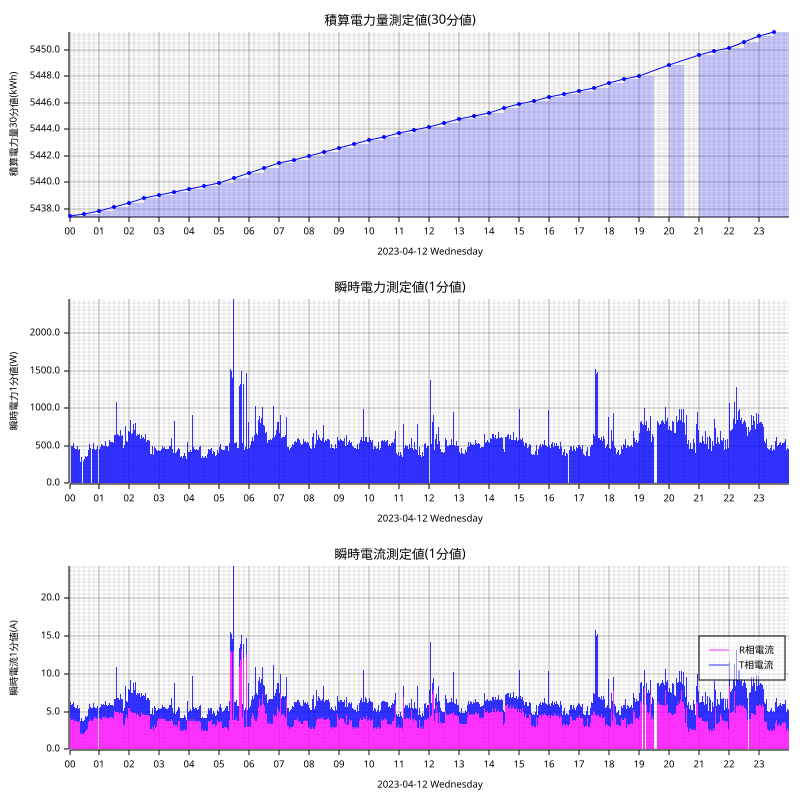

Data behind this chart, as committed beside it:
measured_at, sensor_id, message_id, cumlative_kwh, instant_watt, instant_ampere_R, instant_ampere_T
2023-04-12T00:00:00+09:00, smartmeter, 47155, , 488.0, , 
2023-04-12T00:00:00+09:00, smartmeter, 47156, , , 3.8, 2.0
2023-04-12T00:00:00+09:00, smartmeter, 47157, 5437, , , 
2023-04-12T00:01:00+09:00, smartmeter, 47158, , 496.0, , 
2023-04-12T00:01:00+09:00, smartmeter, 47159, , , 3.8, 2.0
2023-04-12T00:02:00+09:00, smartmeter, 47161, , , 4.1, 2.1
2023-04-12T00:03:00+09:00, smartmeter, 47162, , 516.0, , 
2023-04-12T00:03:00+09:00, smartmeter, 47163, , , 4.0, 2.0
2023-04-12T00:04:00+09:00, smartmeter, 47164, , 496.0, , 
2023-04-12T00:04:00+09:00, smartmeter, 47165, , , 3.9, 2.0
2023-04-12T00:05:00+09:00, smartmeter, 47166, , 496.0, , 
2023-04-12T00:05:00+09:00, smartmeter, 47167, , , 3.9, 2.0
2023-04-12T00:06:00+09:00, smartmeter, 47168, , 500.0, , 
2023-04-12T00:06:00+09:00, smartmeter, 47169, , , 3.9, 2.1
2023-04-12T00:07:00+09:00, smartmeter, 47170, , 540.0, , 
2023-04-12T00:07:00+09:00, smartmeter, 47171, , , 3.9, 2.4
2023-04-12T00:08:00+09:00, smartmeter, 47172, , 540.0, , 
2023-04-12T00:08:00+09:00, smartmeter, 47173, , , 4.0, 2.2
2023-04-12T00:09:00+09:00, smartmeter, 47174, , 500.0, , 
2023-04-12T00:09:00+09:00, smartmeter, 47175, , , 4.0, 1.9
2023-04-12T00:10:00+09:00, smartmeter, 47176, , 468.0, , 
2023-04-12T00:10:00+09:00, smartmeter, 47177, , , 3.7, 1.9
2023-04-12T00:11:00+09:00, smartmeter, 47178, , 468.0, , 
2023-04-12T00:11:00+09:00, smartmeter, 47179, , , 3.7, 1.9
2023-04-12T00:12:00+09:00, smartmeter, 47180, , 464.0, , 
2023-04-12T00:12:00+09:00, smartmeter, 47181, , , 3.7, 1.8
2023-04-12T00:13:00+09:00, smartmeter, 47182, , 472.0, , 
2023-04-12T00:13:00+09:00, smartmeter, 47183, , , 3.9, 1.7
2023-04-12T00:14:00+09:00, smartmeter, 47184, , 464.0, , 
2023-04-12T00:14:00+09:00, smartmeter, 47185, , , 3.8, 1.7
2023-04-12T00:15:00+09:00, smartmeter, 47186, , 484.0, , 
2023-04-12T00:15:00+09:00, smartmeter, 47187, , , 3.6, 2.0
2023-04-12T00:16:00+09:00, smartmeter, 47188, , 496.0, , 
2023-04-12T00:16:00+09:00, smartmeter, 47189, , , 3.6, 2.2
2023-04-12T00:17:00+09:00, smartmeter, 47190, , 444.0, , 
2023-04-12T00:17:00+09:00, smartmeter, 47191, , , 3.6, 1.7
2023-04-12T00:18:00+09:00, smartmeter, 47192, , 444.0, , 
2023-04-12T00:18:00+09:00, smartmeter, 47193, , , 3.6, 1.7
2023-04-12T00:19:00+09:00, smartmeter, 47194, , 460.0, , 
2023-04-12T00:19:00+09:00, smartmeter, 47195, , , 3.8, 1.7
2023-04-12T00:20:00+09:00, smartmeter, 47196, , 456.0, , 
2023-04-12T00:20:00+09:00, smartmeter, 47197, , , 3.7, 1.7
2023-04-12T00:21:00+09:00, smartmeter, 47198, , 392.0, , 
2023-04-12T00:21:00+09:00, smartmeter, 47199, , , 2.9, 1.7
2023-04-12T00:22:00+09:00, smartmeter, 47200, , 292.0, , 
2023-04-12T00:22:00+09:00, smartmeter, 47201, , , 2.0, 1.7
2023-04-12T00:23:00+09:00, smartmeter, 47202, , 364.0, , 
2023-04-12T00:23:00+09:00, smartmeter, 47203, , , 2.1, 2.2
2023-04-12T00:24:00+09:00, smartmeter, 47204, , 352.0, , 
2023-04-12T00:24:00+09:00, smartmeter, 47205, , , 2.2, 1.9
2023-04-12T00:25:00+09:00, smartmeter, 47206, , 312.0, , 
2023-04-12T00:25:00+09:00, smartmeter, 47207, , , 2.2, 1.7
2023-04-12T00:26:00+09:00, smartmeter, 47209, , , 2.0, 1.7
2023-04-12T00:27:00+09:00, smartmeter, 47210, , 292.0, , 
2023-04-12T00:27:00+09:00, smartmeter, 47211, , , 2.0, 1.7
2023-04-12T00:28:00+09:00, smartmeter, 47212, , 296.0, , 
2023-04-12T00:28:00+09:00, smartmeter, 47213, , , 2.0, 1.7
2023-04-12T00:29:00+09:00, smartmeter, 47214, , 300.0, , 
2023-04-12T00:29:00+09:00, smartmeter, 47215, , , 2.0, 1.7
2023-04-12T00:30:00+09:00, smartmeter, 47216, , 320.0, , 
... 2,830 more rows
